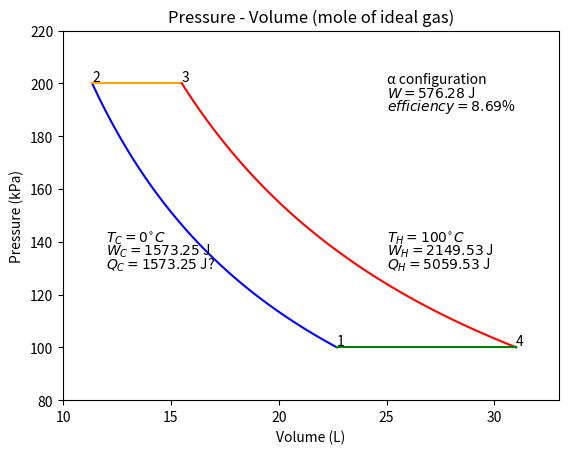

The script that saved this image:

import matplotlib.pyplot as plt
from math import log

def V(p, T):
    return 8.314 * T / p

def P(v, T):
    return 8.314 * T / v

def isotherm(v1, v2, T):
    return tuple(
        list(x) for x in zip(*[
            (v, P(v, T))
            for v in [((100-i) * v1 + i * v2) / 100. for i in range(101)]
        ])
    )

p1, p2 = 100_000, 200_000     # Pascals
tc, th = 273, 373           # Kelvin

v1 = V(p1, tc)              # 0.02269722 m^3 ideal gas per mole
v2 = V(p2, tc)              # 0.01134861 m^3
v3 = V(p2, th)              # 0.01550561 m^3
v4 = V(p1, th)              # 0.03101122 m^3

c1 = isotherm(v1, v2, tc)   # isothermal compression
c2 = [v2, v3], [p2, p2]     # isobaric expansion
c3 = isotherm(v3, v4, th)   # isothermal expansion
c4 = [v4, v1], [p1, p1]     # isobaric compression

c1 = [x*1000 for x in c1[0]], [x/1000. for x in c1[1]]
c2 = [x*1000 for x in c2[0]], [x/1000. for x in c2[1]]
c3 = [x*1000 for x in c3[0]], [x/1000. for x in c3[1]]
c4 = [x*1000 for x in c4[0]], [x/1000. for x in c4[1]]

w_in = 8.314 * tc * log(v1 / v2)
w_out = 8.314 * th * log(v4 / v3)
q_h = 29.1 * (th - tc) + w_out
w = p2 * (v3 - v2) + w_out - p1 * (v4 - v1) - w_in

efficiency = 100. * w / (w_in + q_h)

plt.plot(*(
    c1 + ('blue',)
    + c2 + ('orange',)
    + c3 + ('red',)
    + c4 + ('green',)
))
plt.axis((10, 33, 80, 220))
plt.xlabel('Volume (L)')
plt.ylabel('Pressure (kPa)')
plt.title('Pressure - Volume (mole of ideal gas)')
plt.text(v1 * 1000., p1 / 1000. + 1, '1')
plt.text(v2 * 1000., p2 / 1000. + 1, '2')
plt.text(v3 * 1000., p2 / 1000. + 1, '3')
plt.text(v4 * 1000., p1 / 1000. + 1, '4')
plt.text(12, 140, r'$T_C = 0^{\circ} C$')
plt.text(12, 135, f'$W_C = {round(w_in, 2)}$ J')
plt.text(12, 130, f'$Q_C = {round(w_in, 2)}$ J?')
plt.text(25, 140, r'$T_H = 100^{\circ} C$')
plt.text(25, 135, f'$W_H = {round(w_out, 2)}$ J')
plt.text(25, 130, f'$Q_H = {round(q_h, 2)}$ J')
plt.text(25, 200, f'α configuration')
plt.text(25, 195, f'$W = {round(w, 2)}$ J')
plt.text(25, 190, f'$efficiency = {round(efficiency, 2)}$%')
plt.show()

